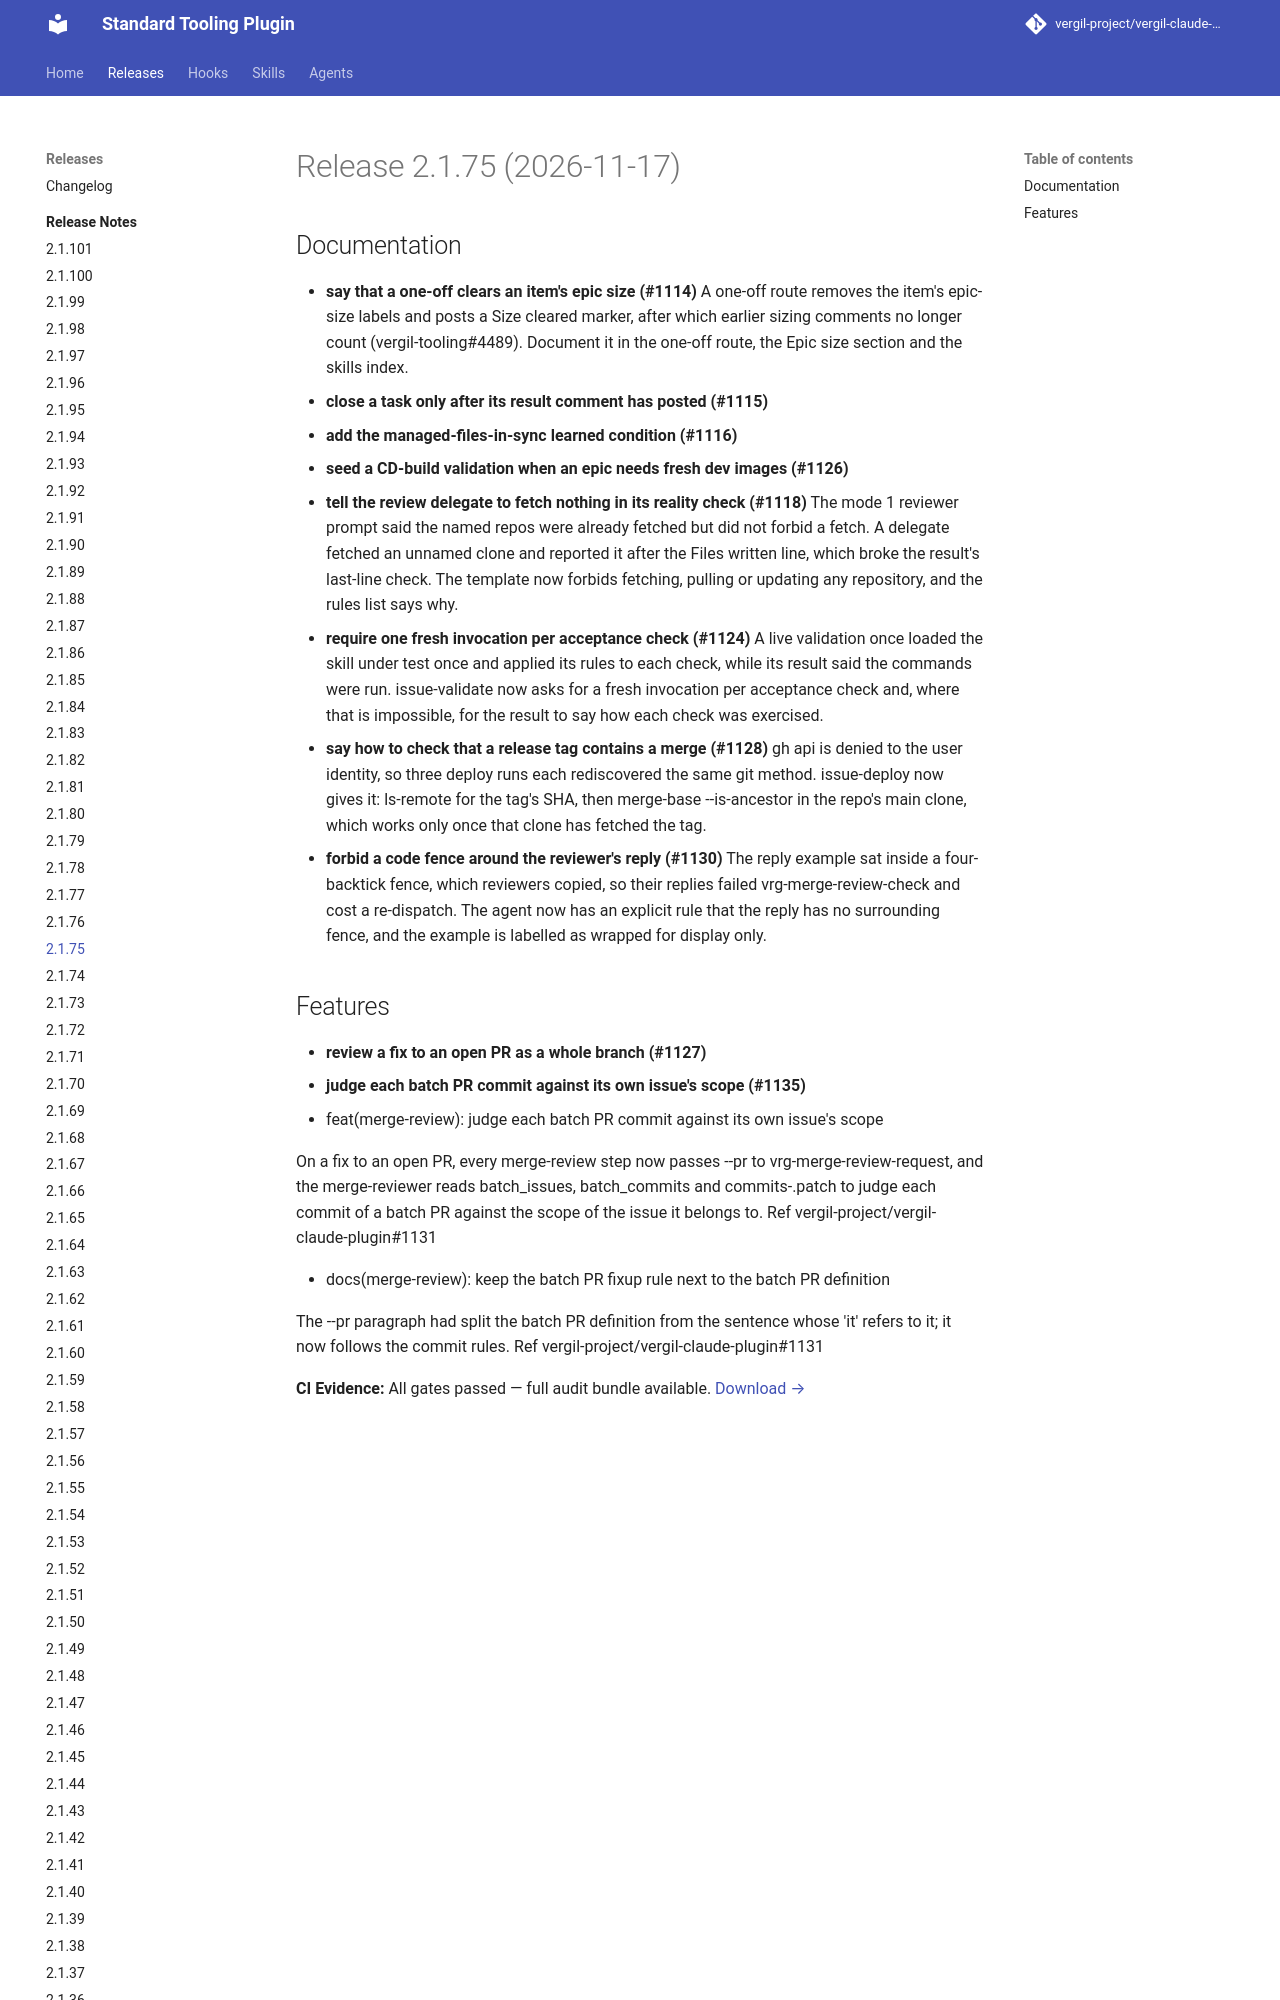

repository: vergil-project/vergil-claude-plugin · page: dev/releases/v2.1.75/index.html · generator: mkdocs

# Release 2.1.75 (2026-11-17)

## Documentation

- **say that a one-off clears an item's epic size (#1114)**
  A one-off route removes the item's epic-size labels and posts a Size cleared marker, after which earlier sizing comments no longer count (vergil-tooling#4489). Document it in the one-off route, the Epic size section and the skills index.
- **close a task only after its result comment has posted (#1115)**
- **add the managed-files-in-sync learned condition (#1116)**
- **seed a CD-build validation when an epic needs fresh dev images (#1126)**
- **tell the review delegate to fetch nothing in its reality check (#1118)**
  The mode 1 reviewer prompt said the named repos were already fetched but did not forbid a fetch. A delegate fetched an unnamed clone and reported it after the Files written line, which broke the result's last-line check. The template now forbids fetching, pulling or updating any repository, and the rules list says why.
- **require one fresh invocation per acceptance check (#1124)**
  A live validation once loaded the skill under test once and applied its rules to each check, while its result said the commands were run. issue-validate now asks for a fresh invocation per acceptance check and, where that is impossible, for the result to say how each check was exercised.
- **say
